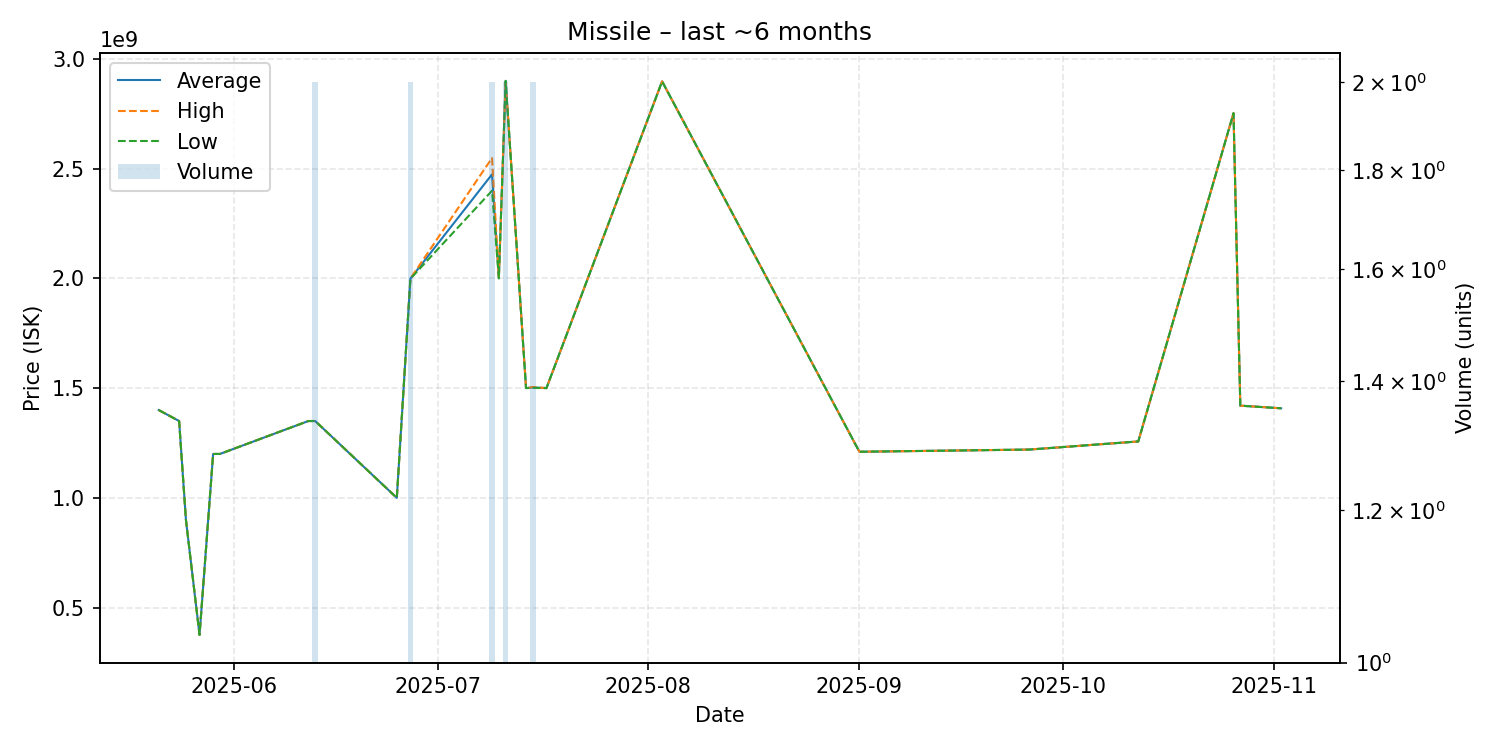

The table this chart was drawn from, first rows:
date, average, highest, lowest, order_count, volume
2025-05-21, 1400000000, 1400000000, 1400000000, 1, 1
2025-05-24, 1350000000, 1350000000, 1350000000, 1, 1
2025-05-25, 900300000, 900300000, 900300000, 1, 1
2025-05-27, 376000000, 376000000, 376000000, 1, 1
2025-05-29, 1200000000, 1200000000, 1200000000, 1, 1
2025-05-30, 1200000000, 1200000000, 1200000000, 1, 1
2025-06-12, 1350000000, 1350000000, 1350000000, 1, 1
2025-06-13, 1350000000, 1350000000, 1350000000, 2, 2
2025-06-25, 1000000000, 1000000000, 1000000000, 1, 1
2025-06-27, 1998500000, 1999000000, 1998000000, 2, 2
2025-07-09, 2473500000, 2548000000, 2399000000, 2, 2
2025-07-10, 2000000000, 2000000000, 2000000000, 1, 1
2025-07-11, 2899500000, 2900000000, 2899000000, 2, 2
2025-07-14, 1500000000, 1500000000, 1500000000, 1, 1
2025-07-15, 1503000000, 1505000000, 1501000000, 2, 2
2025-07-17, 1500000000, 1500000000, 1500000000, 1, 1
2025-08-03, 2897000000, 2897000000, 2897000000, 1, 1
2025-09-01, 1210000000, 1210000000, 1210000000, 1, 1
2025-09-26, 1220000000, 1220000000, 1220000000, 1, 1
2025-10-12, 1257000000, 1257000000, 1257000000, 1, 1
2025-10-26, 2752000000, 2752000000, 2752000000, 1, 1
2025-10-27, 1420000000, 1420000000, 1420000000, 1, 1
2025-11-02, 1408000000, 1408000000, 1408000000, 1, 1
